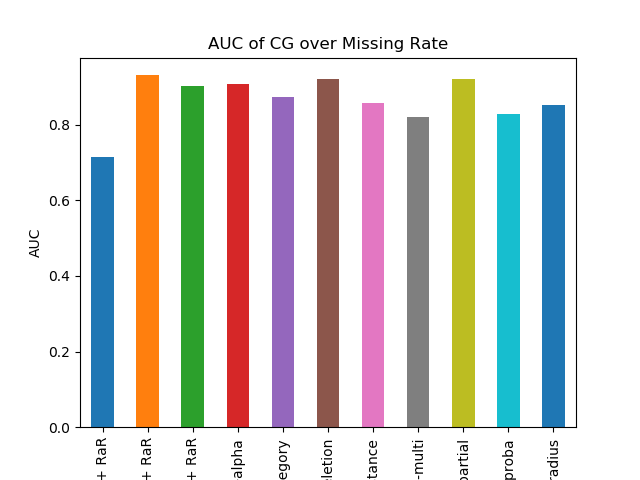

Values plotted in this chart, from the file beside it:
DELETION + RaR, 0.7151458884549841
MEAN + RaR, 0.9305
MICE + RaR, 0.9026
RaR-alpha, 0.9077
RaR-category, 0.8727
RaR-deletion, 0.9193
RaR-distance, 0.8559
RaR-multi, 0.8188
RaR-partial, 0.9209
RaR-proba, 0.8282
RaR-radius, 0.8515
